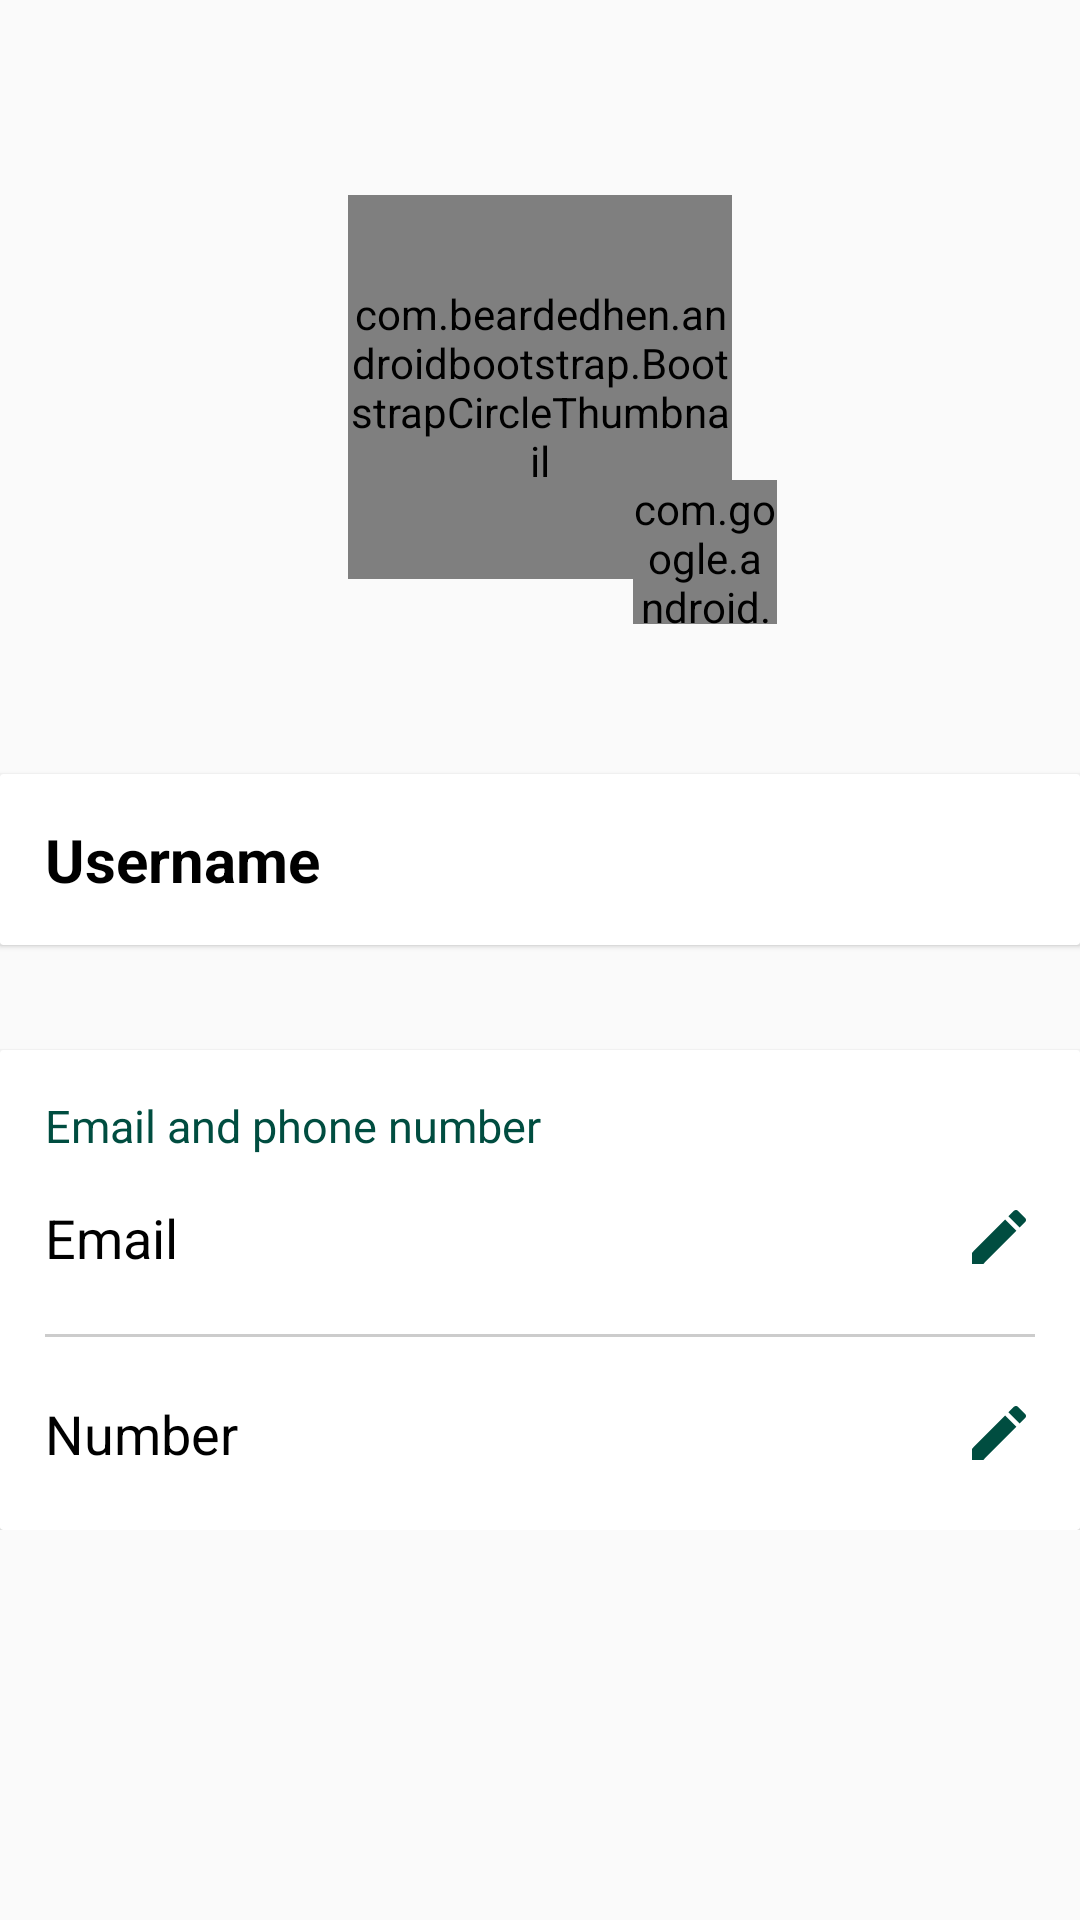

Write the Android layout XML for this screen, with the resource values it uses.
<!-- AndroidManifest.xml: application theme AppTheme -->
<!-- res/layout/activity_profile.xml -->
<?xml version="1.0" encoding="utf-8"?>
<LinearLayout xmlns:android="http://schemas.android.com/apk/res/android"
    xmlns:app="http://schemas.android.com/apk/res-auto"
    xmlns:tools="http://schemas.android.com/tools"
    android:layout_width="match_parent"
    android:layout_height="match_parent"
    android:orientation="vertical"
    tools:context="com.ap.agroplus.Activity.ProfileActivity">

    <ScrollView
        android:layout_width="match_parent"
        android:layout_height="match_parent">

        <LinearLayout
            android:layout_width="match_parent"
            android:layout_height="match_parent"
            android:orientation="vertical">

            <RelativeLayout
                android:id="@+id/r1"
                android:layout_width="158dp"
                android:layout_height="158dp"
                android:layout_gravity="center_horizontal"
                android:layout_margin="50dp">

                <com.beardedhen.androidbootstrap.BootstrapCircleThumbnail
                    android:id="@+id/imageViewDp"
                    android:layout_width="128dp"
                    android:layout_height="128dp"
                    android:layout_centerHorizontal="true"
                    android:layout_centerVertical="true" />

                <ProgressBar
                    android:id="@+id/myProgressBar"
                    android:layout_width="wrap_content"
                    android:layout_height="wrap_content"
                    android:layout_centerHorizontal="true"
                    android:layout_centerVertical="true"
                    android:indeterminate="true"
                    android:indeterminateBehavior="cycle"
                    android:indeterminateTint="@color/colorPrimary"
                    android:visibility="gone" />

                <android.support.design.widget.FloatingActionButton
                    android:id="@+id/change_pic_btn"
                    android:layout_width="48dp"
                    android:layout_height="48dp"
                    android:layout_alignParentBottom="true"
                    android:layout_alignParentRight="true"
                    android:onClick="UpdateImage"
                    android:src="@drawable/ic_photo_camera_white_24px" />

            </RelativeLayout>

            <android.support.v7.widget.CardView
                android:layout_width="match_parent"
                android:layout_height="wrap_content"
                app:cardCornerRadius="1dp"
                app:cardElevation="1dp">

                <TextView
                    android:id="@+id/tvUsername"
                    android:layout_width="match_parent"
                    android:layout_height="wrap_content"
                    android:padding="15dp"
                    android:text="Username"
                    android:textColor="#000"
                    android:textSize="20sp"
                    android:textStyle="bold" />
            </android.support.v7.widget.CardView>

            
            
            
            
            
            

            <android.support.v7.widget.CardView
                android:layout_width="match_parent"
                android:layout_height="wrap_content"
                android:layout_marginTop="35dp"
                app:cardCornerRadius="1dp"
                app:cardElevation="1dp"
                app:contentPadding="15dp">

                <LinearLayout
                    android:layout_width="match_parent"
                    android:layout_height="wrap_content"
                    android:orientation="vertical">

                    <TextView
                        android:layout_width="match_parent"
                        android:layout_height="wrap_content"
                        android:text="Email and phone number"
                        android:textColor="@color/colorPrimary"
                        android:textSize="15sp" />

                    <RelativeLayout
                        android:layout_width="match_parent"
                        android:layout_height="wrap_content">


                        <TextView
                            android:id="@+id/tvEmail"
                            android:layout_width="match_parent"
                            android:layout_height="wrap_content"
                            android:paddingBottom="5dp"
                            android:paddingTop="15dp"
                            android:singleLine="true"
                            android:text="Email"
                            android:textColor="#000"
                            android:textSize="18sp" />

                        <ImageView
                            android:layout_width="wrap_content"
                            android:layout_height="wrap_content"
                            android:layout_alignParentRight="true"
                            android:onClick="UpdateEmail"
                            android:paddingBottom="5dp"
                            android:paddingTop="15dp"
                            android:src="@drawable/ic_mode_edit_black_24dp" />
                    </RelativeLayout>

                    <View
                        android:layout_width="match_parent"
                        android:layout_height="1dp"
                        android:layout_marginBottom="5dp"
                        android:layout_marginTop="15dp"
                        android:background="#ccc" />

                    <RelativeLayout
                        android:layout_width="match_parent"
                        android:layout_height="wrap_content">

                        <TextView
                            android:id="@+id/tvPhone"
                            android:layout_width="match_parent"
                            android:layout_height="wrap_content"
                            android:paddingBottom="5dp"
                            android:paddingTop="15dp"
                            android:text="Number"
                            android:textColor="#000"
                            android:textSize="18sp" />

                        <ImageView
                            android:layout_width="wrap_content"
                            android:layout_height="wrap_content"
                            android:layout_alignParentRight="true"
                            android:onClick="UpdatePhone"
                            android:paddingBottom="5dp"
                            android:paddingTop="15dp"
                            android:src="@drawable/ic_mode_edit_black_24dp" />

                    </RelativeLayout>
                </LinearLayout>
            </android.support.v7.widget.CardView>

        </LinearLayout>

    </ScrollView>
</LinearLayout>
<!-- resources referenced by this layout -->
<resources>
  <color name="colorPrimary">#004D40</color>
  <!-- drawable ic_mode_edit_black_24dp (drawable) -->
  <vector xmlns:android="http://schemas.android.com/apk/res/android"
          android:width="24dp"
          android:height="24dp"
          android:viewportHeight="24.0"
          android:viewportWidth="24.0">
      <path
          android:fillColor="#004D40"
          android:pathData="M3,17.25V21h3.75L17.81,9.94l-3.75,-3.75L3,17.25zM20.71,7.04c0.39,-0.39 0.39,-1.02 0,-1.41l-2.34,-2.34c-0.39,-0.39 -1.02,-0.39 -1.41,0l-1.83,1.83 3.75,3.75 1.83,-1.83z"/>
  </vector>
  <!-- drawable ic_photo_camera_white_24px (drawable) -->
  <vector xmlns:android="http://schemas.android.com/apk/res/android"
      android:width="48dp"
      android:height="48dp"
      android:viewportHeight="24.0"
      android:viewportWidth="24.0">
      <path
          android:fillColor="#004D40"
          android:pathData="M12,12m-3.2,0a3.2,3.2 0,1 1,6.4 0a3.2,3.2 0,1 1,-6.4 0" />
      <path
          android:fillColor="#004D40"
          android:pathData="M9,2L7.17,4L4,4c-1.1,0 -2,0.9 -2,2v12c0,1.1 0.9,2 2,2h16c1.1,0 2,-0.9 2,-2L22,6c0,-1.1 -0.9,-2 -2,-2h-3.17L15,2L9,2zM12,17c-2.76,0 -5,-2.24 -5,-5s2.24,-5 5,-5 5,2.24 5,5 -2.24,5 -5,5z" />
  </vector>
  <style name="AppTheme" parent="Theme.AppCompat.Light.DarkActionBar">
          
          <item name="colorPrimary">@color/colorPrimary</item>
          <item name="colorPrimaryDark">@color/colorPrimaryDark</item>
          <item name="colorAccent">@color/colorAccent</item>
      </style>
  <color name="colorPrimaryDark">#00695C</color>
  <color name="colorAccent">@color/bootstrap_brand_success</color>
</resources>
